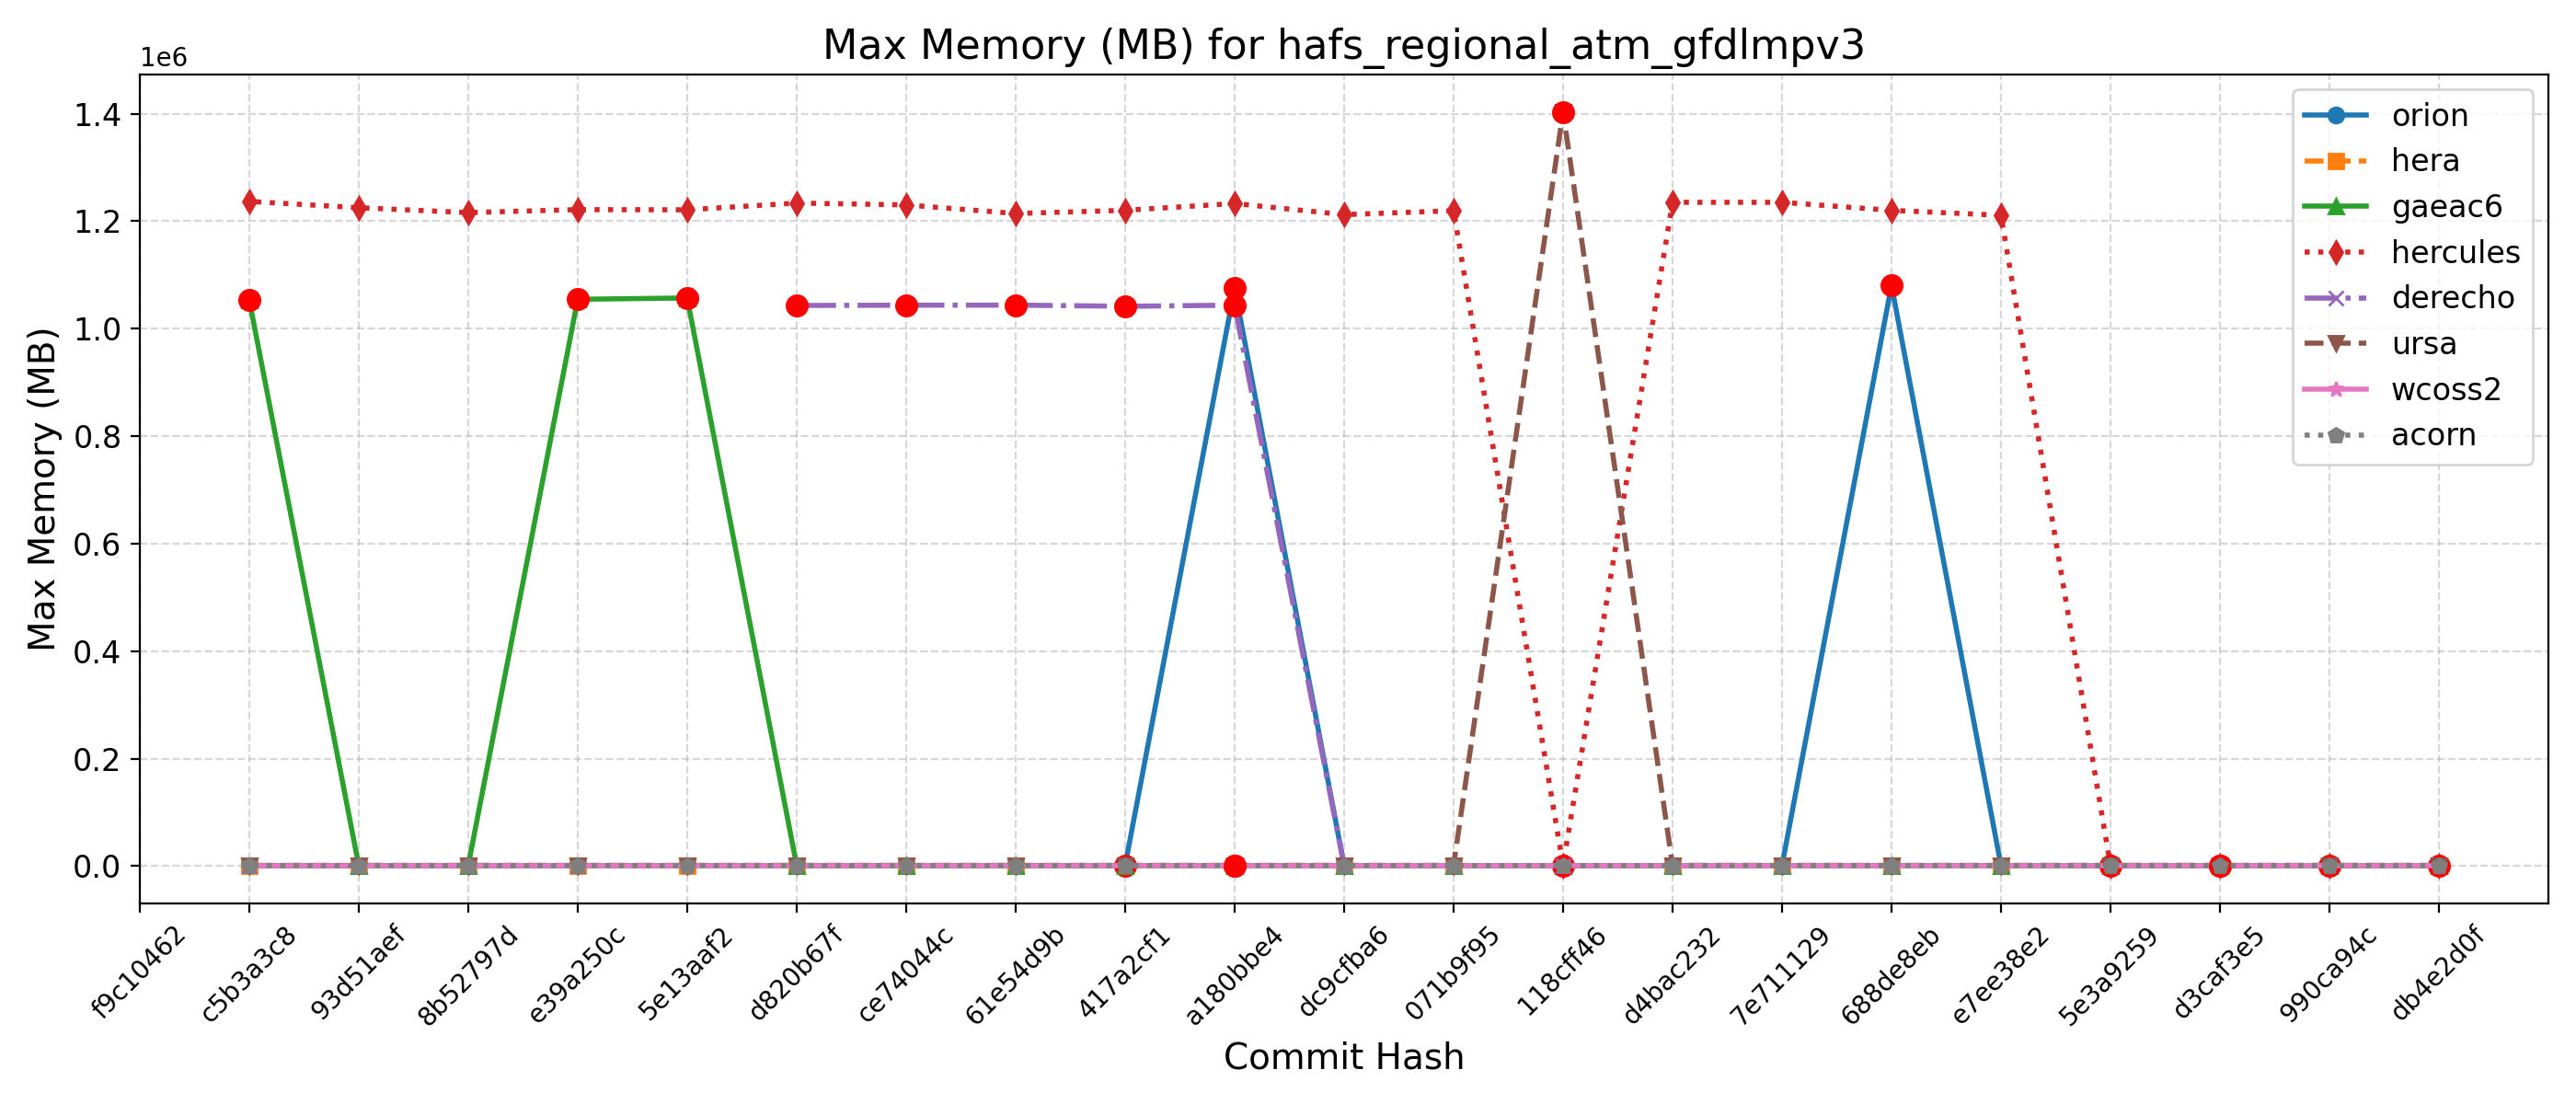

Data behind this chart, as committed beside it:
Hash, Date, Message, orion, hera, gaeac6, hercules, derecho, ursa, wcoss2, acorn
db4e2d0f, 2025-09-18, Replace icplocn2atm (integer) with use_o…, 1093, 1119, 1063, 1236, , 1389, 913, 919
990ca94c, 2025-09-16, Update tests such that LSM and LANDICE a…, 1110, 1129, 1054, 1238, , 1387, 917, 916
d3caf3e5, 2025-09-15, update mom6 to its main repo. 20250818 c…, 1096, 1116, 1062, 1234, , 1390, 924, 918
5e3a9259, 2025-09-10, Introduce tuning parameter for convectiv…, 1134, 1116, 1054, 1211, , 1416, 918, 916
e7ee38e2, 2025-09-08, Scale-aware 3DTKE EDMF and TTE-EDMF GFS …, 1080, 1120, 1054, 1211084, , 1397, 918, 919
688de8eb, 2025-09-04, Fix default cdmbgwd settings (#2788), 1080976, 1113, 1064, 1220244, 1040, 1398, 921, 919
7e711129, 2025-09-02, Use container with spack stack 1.9.2 (#2…, 1088, 1114, 1057, 1235184, 1040, 1424, 921, 920
d4bac232, 2025-08-29, MPAS dycore + Atmosphere Generalization …, 1088, 1114, 1057, 1235184, 1040, 1424, 921, 920
118cff46, 2025-08-25, Add FV3 grid mask for regional domains t…, 1089, 1124, 1058, 1227, 1040, 1403444, 913, 920
071b9f95, 2025-08-22, Fix Restart IAU and Ultra-Low Reproducib…, 1083, 1108, 1054, 1219636, 1040, 1384, 917, 916
dc9cfba6, 2025-08-19, Update CICE through 2025-07 and switch t…, 1083, 1109, 1060, 1212256, 1039, 1394, 919, 918
a180bbe4, 2025-08-15, FV3: Fix Prate_avg and UPP call freq + F…, 1075208, 1100, 1055, 1232960, 1043812, 1398, 917, 912
417a2cf1, 2025-08-13, Fix conus13km tests restart and decompos…, 1079, 1100, 1058, 1220324, 1041776, 1388, 918, 915
61e54d9b, 2025-08-11, Add two-way ocean-wave coupling feature …, 1091, 1117, 1054, 1214372, 1043904, 1387, 919, 916
ce74044c, 2025-08-06, Create a user-friendly "process model" t…, 1089, 1118, 1052, 1230416, 1043788, 1386, 916, 917
d820b67f, 2025-08-01, Update GOCART to v2.4.3 (#2819), 1103, 1124, 1049, 1233788, 1043248, 1394, 919, 920
5e13aaf2, 2025-07-29, Update DATM meshes and switch to bilinea…, 1107, 1117, 1057196, 1221260, , 1399, 918, 920
e39a250c, 2025-07-24, Update FV3 hash to include UPP ss192/Urs…, 1101, 1115, 1054728, 1221624, 1044, 1387, 921, 915
8b52797d, 2025-07-21, Combination of 2684,2707,2771 (MERRA2 3-…, 1102, 1118, 1054, 1216060, 1042, 1400, 918, 919
93d51aef, 2025-07-17, Exporting Canopy Variables from AQM to F…, 1096, 1114, 1062, 1225168, 1042, 1391, 919, 919
c5b3a3c8, 2025-07-14, GFDLMP-v3 and TEMPO MP microphysics (#25…, 1108, 1118, 1053500, 1236836, 1037, 1378, 919, 916
f9c10462, 2025-07-11, Combination of several CCPP-physics PRs …, , , , , , , , 
0e960577, 2025-07-09, Combination #2777 (maintask writes CMEPS…, , , , , , , , 
065def80, 2025-07-07, Port UFS-WM to Ursa (#2471), , , , , , , , 
995c51d1, 2025-07-03, Upgrade UFS-WM to spack-stack/1.9.2 (#26…, , , , , , , , 
1f0ab432, 2025-07-01, Reduce WW3 memory use (#2624), , , , , , , , 
8f8fddc8, 2025-06-30, Bring in scale-aware 3DTKE related chang…, , , , , , , , 
24d8dfd4, 2025-06-26, Slight modification in orographic gravit…, , , , , , , , 
5750b9e3, 2025-06-20, gcycle update (#2747), , , , , , , , 
a9999828, 2025-06-12, Add a new parameter in dycore to control…, , , , , , , , 
9193010a, 2025-06-06, In Noah-MP, set zero for canopy liquid a…, , , , , , , , 
43f2c3bd, 2025-06-04, Urgent Documentation Update for HSD Capa…, , , , , , , , 
f22b2e11, 2025-06-02, Bug fix for surface roughness calculatio…, , , , , , , , 
aebf9781, 2025-05-27, Fix bug to improve wave initialization b…, , , , , , , , 
4cbe50f4, 2025-05-23, Add idealized, regional tropical cyclone…, , , , , , , , 
269e181a, 2025-05-23, Add GFSv17 IAU restart tests without wav…, , , , , , , , 
68fd7faa, 2025-05-15, Enable Hera, Hercules Gnu tests: cpld_de…, , , , , , , , 
1c5a9f12, 2025-05-09, Add "ultra low" coupled configurations t…, , , , , , , , 
aba31a4e, 2025-05-06, Resolve miscellaneous WM issues and upda…, , , , , , , , 
b81282e5, 2025-05-05, Switch to vector remapping and bilinear …, , , , , , , , 
5a297a6e, 2025-05-02, improve coupled model startup cost for w…, , , , , , , , 
ff162f36, 2025-05-01, NSSL MP scheme updates + Stochastic Phys…, , , , , , , , 
9e4778cd, 2025-04-25, Loosen restriction on optional arguments…, , , , , , , , 
4a566203, 2025-04-23, CMake Atmosphere Dycore Generalization +…, , , , , , , , 
4f0111b2, 2025-04-21, Add CMEPS log file at restart write; IAU…, , , , , , , , 
c0d4de3c, 2025-04-18, Update mom6 to its main repository 20250…, , , , , , , , 
7cc588ae, 2025-04-16, Add PIO configuration variables for CMEP…, , , , , , , , 
9b9a6304, 2025-04-11, Memcheck fixes (#2655), , , , , , , , 
4e75e7b4, 2025-04-10, Update upp submodule to the latest UPP (…, , , , , , , , 
69d03840, 2025-04-07, Use ESMF Redist instead of Remap for FV3…, , , , , , , , 
